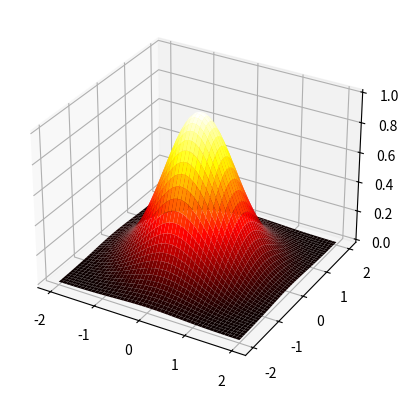

This figure's Python source:
import matplotlib.pyplot as plt
import numpy as np
import matplotlib

x = np.linspace(-2,2,50)
y = x.copy()

x,y = np.meshgrid(x,y)
z = np.exp(-(x ** 2 + y ** 2))

fig = plt.figure()
ax = fig.add_subplot(111,projection='3d')
ax.plot_surface(x,y,z,cmap=matplotlib.cm.hot)
plt.show()
